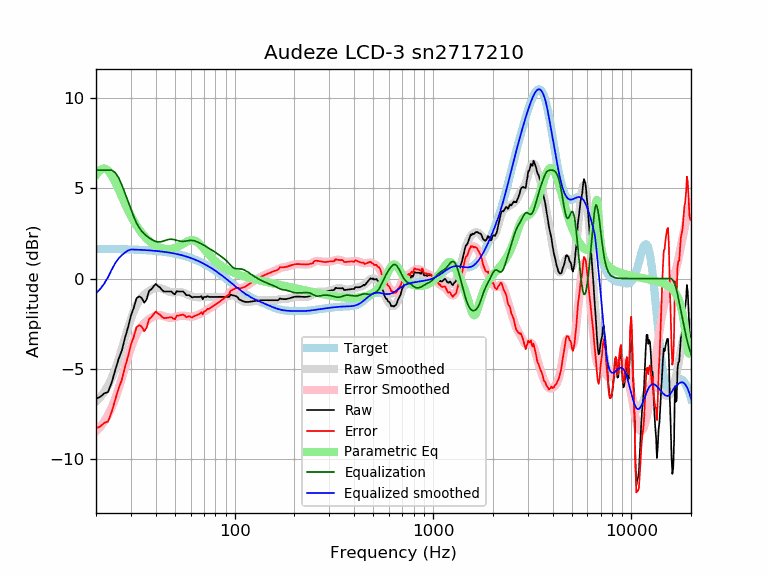

Source data for this figure (header and first rows):
frequency, raw, error, smoothed, error_smoothed, equalization, parametric_eq, equalized_raw, equalized_smoothed, target
20, -6.65, -8.29, -6.82, -8.46, 6.00, 5.72, -0.65, -0.82, 1.64
21, -6.55, -8.19, -6.58, -8.22, 6.00, 6.01, -0.55, -0.58, 1.64
22, -6.36, -7.99, -6.28, -7.92, 6.00, 6.10, -0.36, -0.28, 1.64
23, -6.28, -7.92, -5.93, -7.56, 6.00, 5.98, -0.28, 0.07, 1.63
24, -5.75, -7.38, -5.51, -7.14, 6.00, 5.71, 0.25, 0.49, 1.63
25, -5.08, -6.71, -5.02, -6.65, 5.86, 5.34, 0.78, 0.85, 1.63
26, -4.46, -6.08, -4.47, -6.09, 5.58, 4.94, 1.12, 1.11, 1.62
27, -3.98, -5.60, -3.88, -5.50, 5.18, 4.53, 1.19, 1.29, 1.62
28, -3.28, -4.89, -3.29, -4.91, 4.73, 4.14, 1.45, 1.44, 1.62
29, -2.71, -4.32, -2.74, -4.35, 4.29, 3.79, 1.58, 1.55, 1.61
30, -2.06, -3.66, -2.24, -3.85, 3.85, 3.47, 1.79, 1.61, 1.61
31, -1.63, -3.23, -1.82, -3.42, 3.42, 3.18, 1.79, 1.60, 1.60
32, -1.09, -2.69, -1.48, -3.08, 3.08, 2.93, 1.98, 1.60, 1.60
33, -0.99, -2.58, -1.23, -2.82, 2.82, 2.71, 1.82, 1.59, 1.59
34, -1.07, -2.66, -1.04, -2.62, 2.62, 2.52, 1.55, 1.58, 1.58
35, -1.34, -2.92, -0.90, -2.47, 2.47, 2.35, 1.13, 1.58, 1.58
36, -1.16, -2.73, -0.79, -2.35, 2.35, 2.21, 1.20, 1.57, 1.57
37, -0.68, -2.24, -0.70, -2.26, 2.26, 2.09, 1.57, 1.56, 1.56
38, -0.60, -2.15, -0.62, -2.17, 2.17, 1.98, 1.57, 1.55, 1.55
39, -0.44, -1.98, -0.56, -2.10, 2.10, 1.89, 1.66, 1.54, 1.54
40, -0.30, -1.83, -0.52, -2.05, 2.05, 1.82, 1.75, 1.53, 1.53
41, -0.42, -1.93, -0.51, -2.03, 2.03, 1.76, 1.61, 1.52, 1.52
42, -0.49, -1.99, -0.52, -2.03, 2.03, 1.71, 1.54, 1.51, 1.51
43, -0.63, -2.12, -0.56, -2.05, 2.05, 1.67, 1.42, 1.49, 1.49
44, -0.72, -2.20, -0.60, -2.08, 2.08, 1.65, 1.36, 1.48, 1.48
45, -0.72, -2.18, -0.66, -2.12, 2.12, 1.63, 1.40, 1.46, 1.46
46, -0.72, -2.17, -0.70, -2.15, 2.15, 1.62, 1.43, 1.45, 1.45
47, -0.72, -2.15, -0.74, -2.17, 2.17, 1.63, 1.45, 1.43, 1.43
48, -0.72, -2.13, -0.76, -2.17, 2.17, 1.64, 1.45, 1.42, 1.42
49, -0.82, -2.22, -0.76, -2.16, 2.16, 1.67, 1.34, 1.40, 1.40
50, -0.88, -2.26, -0.76, -2.14, 2.14, 1.70, 1.26, 1.38, 1.38
51, -0.70, -2.06, -0.76, -2.11, 2.11, 1.73, 1.41, 1.36, 1.36
52, -0.72, -2.06, -0.75, -2.09, 2.09, 1.78, 1.37, 1.34, 1.34
53, -0.72, -2.04, -0.75, -2.07, 2.07, 1.83, 1.35, 1.32, 1.32
54, -0.72, -2.01, -0.76, -2.06, 2.06, 1.88, 1.34, 1.29, 1.29
55, -0.72, -1.99, -0.79, -2.06, 2.06, 1.93, 1.34, 1.27, 1.27
56, -0.80, -2.05, -0.82, -2.06, 2.06, 1.98, 1.26, 1.25, 1.25
57, -0.92, -2.14, -0.86, -2.08, 2.08, 2.03, 1.16, 1.22, 1.22
58, -0.92, -2.12, -0.90, -2.09, 2.09, 2.07, 1.17, 1.19, 1.19
59, -0.92, -2.09, -0.94, -2.10, 2.10, 2.10, 1.18, 1.17, 1.17
60, -0.98, -2.12, -0.97, -2.11, 2.11, 2.12, 1.13, 1.14, 1.14
61, -1.05, -2.16, -1.00, -2.11, 2.11, 2.12, 1.06, 1.11, 1.11
62, -1.02, -2.10, -1.01, -2.09, 2.09, 2.11, 1.07, 1.08, 1.08
63, -1.02, -2.07, -1.03, -2.08, 2.08, 2.09, 1.05, 1.05, 1.05
64, -1.02, -2.04, -1.03, -2.05, 2.05, 2.05, 1.03, 1.02, 1.02
65, -1.02, -2.01, -1.03, -2.02, 2.02, 2.00, 1.00, 0.99, 0.99
66, -1.02, -1.97, -1.04, -1.99, 1.99, 1.94, 0.97, 0.95, 0.95
67, -1.02, -1.94, -1.03, -1.95, 1.95, 1.88, 0.93, 0.92, 0.92
68, -0.98, -1.87, -1.03, -1.92, 1.92, 1.80, 0.94, 0.88, 0.88
69, -1.14, -1.99, -1.03, -1.88, 1.88, 1.73, 0.74, 0.85, 0.85
70, -1.02, -1.83, -1.03, -1.84, 1.84, 1.65, 0.82, 0.81, 0.81
71, -1.02, -1.80, -1.03, -1.80, 1.80, 1.57, 0.78, 0.78, 0.78
72, -1.02, -1.76, -1.02, -1.76, 1.76, 1.49, 0.74, 0.74, 0.74
73, -0.97, -1.67, -1.02, -1.72, 1.72, 1.41, 0.75, 0.70, 0.70
74, -1.02, -1.68, -1.02, -1.68, 1.68, 1.34, 0.66, 0.66, 0.66
75, -1.02, -1.65, -1.02, -1.64, 1.64, 1.26, 0.62, 0.62, 0.62
76, -1.02, -1.61, -1.02, -1.60, 1.60, 1.20, 0.58, 0.59, 0.59
77, -1.02, -1.57, -1.02, -1.56, 1.56, 1.13, 0.54, 0.55, 0.55
78, -1.02, -1.53, -1.02, -1.52, 1.52, 1.07, 0.50, 0.51, 0.51
79, -1.02, -1.49, -1.02, -1.49, 1.49, 1.01, 0.46, 0.47, 0.47
... 553 more rows
